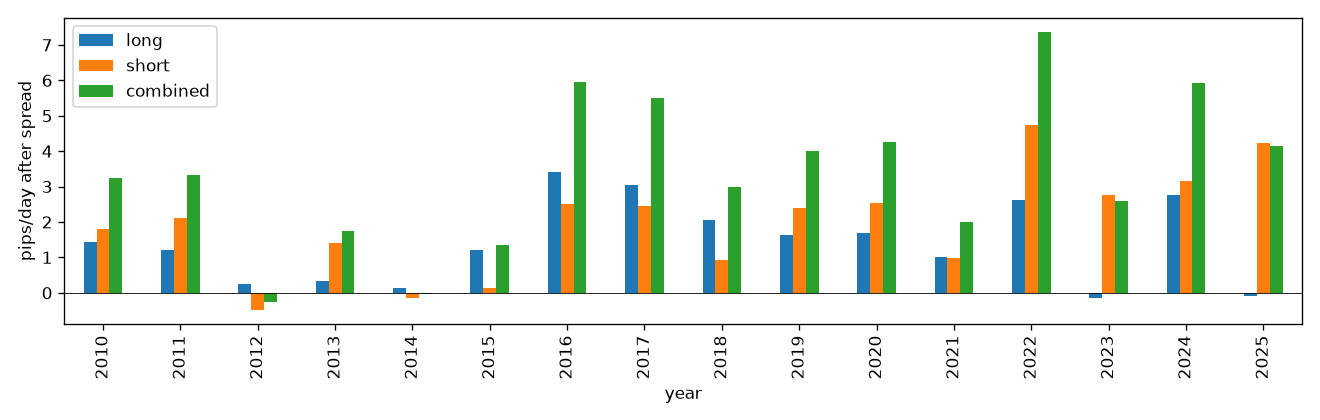

The data file committed next to this chart (first rows):
year, trades, long, short, combined, combined_net35, control_combined
2010, 67, 1.436, 1.793, 3.228, 2.002, -0.08059
2011, 68, 1.218, 2.106, 3.324, 2.206, 1.356
2012, 70, 0.2357, -0.4829, -0.2471, -1.366, 0.0125
2013, 70, 0.3343, 1.413, 1.747, 0.3773, 2.869
2014, 68, 0.1353, -0.1559, -0.02059, -1.506, -0.6749
2015, 71, 1.197, 0.1408, 1.338, -0.3564, -0.1558
2016, 71, 3.424, 2.52, 5.944, 4.42, -1.059
2017, 71, 3.042, 2.459, 5.501, 3.93, 0.7085
2018, 71, 2.052, 0.9296, 2.982, 1.435, 0.5115
2019, 69, 1.63, 2.381, 4.012, 2.486, 1.125
2020, 69, 1.699, 2.546, 4.245, 2.75, 1.723
2021, 70, 1.024, 0.9743, 1.999, 0.4602, 2.183
2022, 71, 2.615, 4.752, 7.368, 5.524, 5.757
2023, 70, -0.1486, 2.75, 2.601, 0.6339, 1.563
2024, 70, 2.756, 3.161, 5.917, 3.796, 1.979
2025, 69, -0.09855, 4.238, 4.139, 2.046, 0.4376
